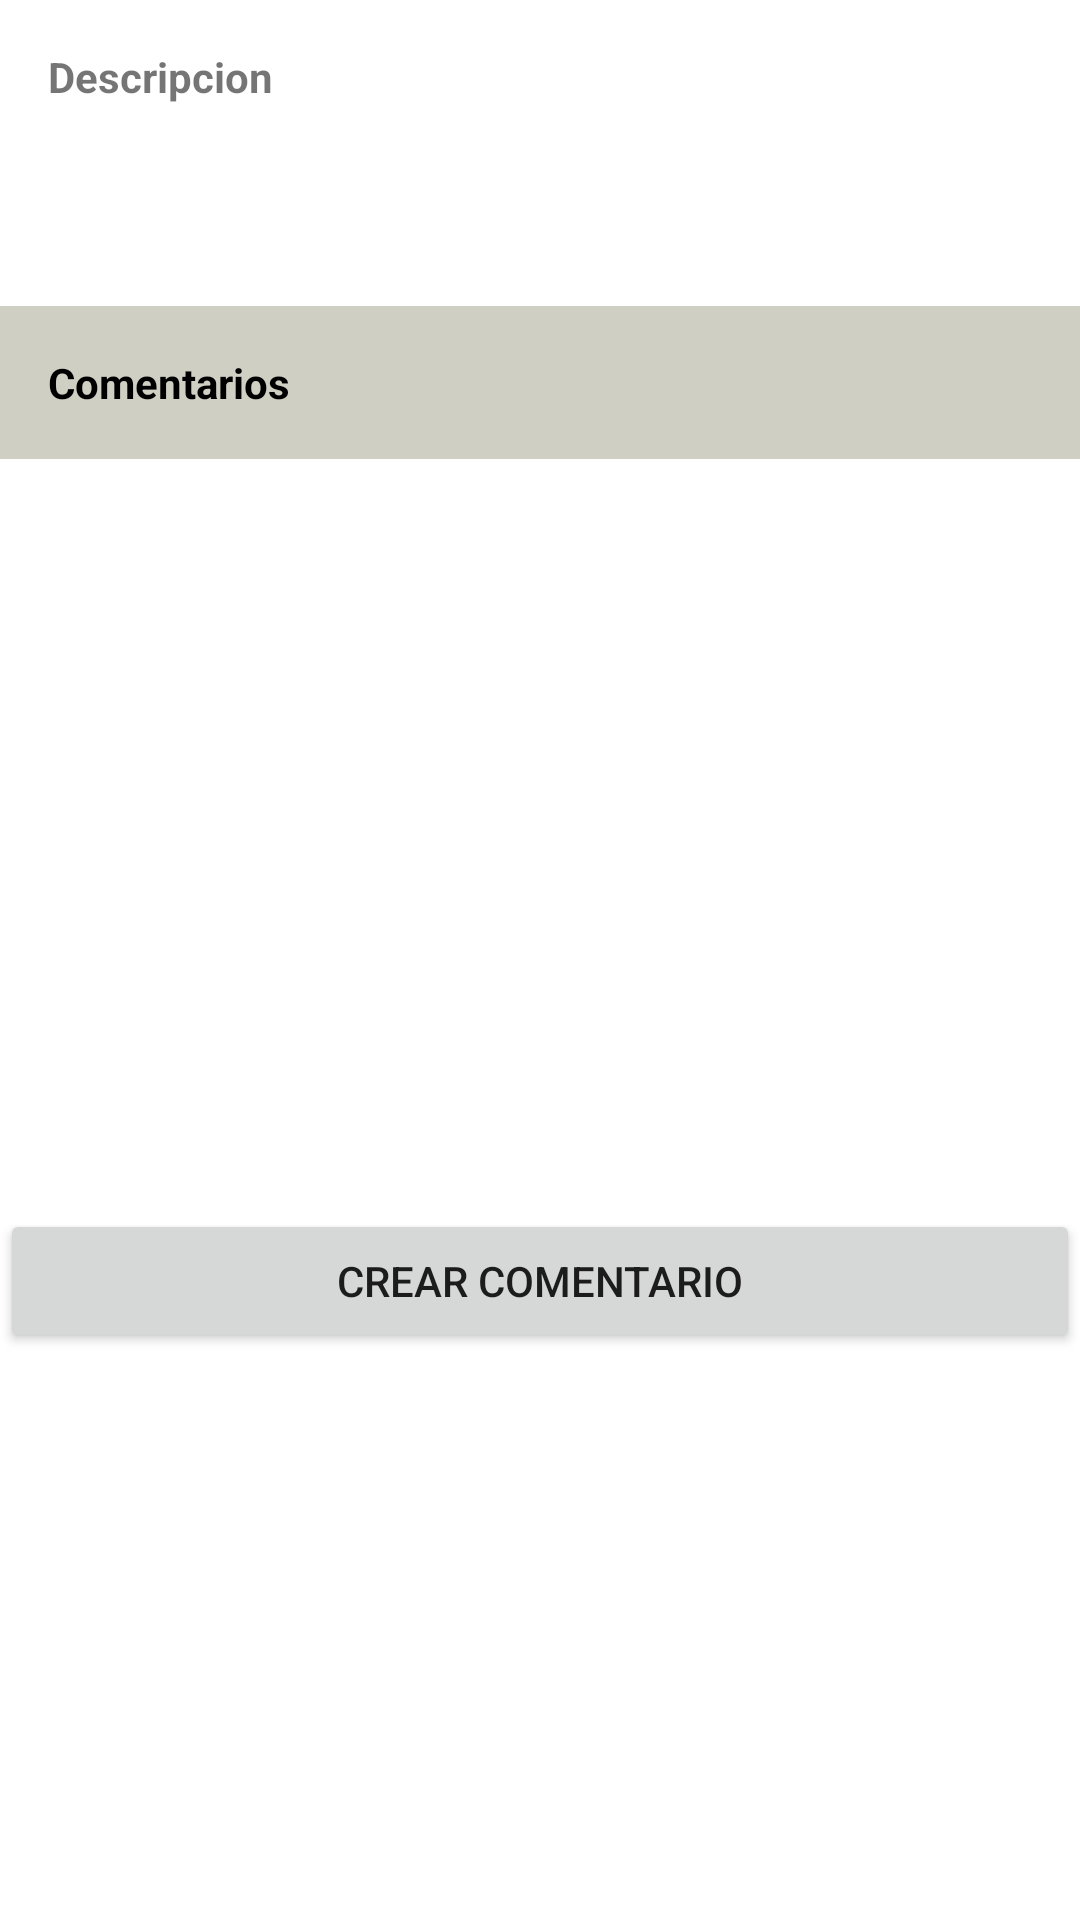

Write the Android layout XML for this screen, with the resource values it uses.
<!-- AndroidManifest.xml: application theme Theme.Vinilos -->
<!-- res/layout/fragment_comment.xml -->
<?xml version="1.0" encoding="utf-8"?>
<FrameLayout xmlns:android="http://schemas.android.com/apk/res/android"
    xmlns:tools="http://schemas.android.com/tools"
    android:layout_width="match_parent"
    android:layout_height="match_parent"
    tools:context=".ui.CommentFragment">

    <LinearLayout
        android:layout_width="match_parent"
        android:layout_height="match_parent"
        android:orientation="vertical">

        <TextView
            android:id="@+id/titledetailAlbumtext"
            android:layout_width="match_parent"
            android:layout_height="wrap_content"
            android:text="@string/description"
            android:textStyle="bold"
            android:layout_margin="16dp" />

        <TextView
            android:id="@+id/detailAlbumtext"
            android:layout_width="match_parent"
            android:layout_height="wrap_content"
            android:text=""
            android:layout_margin="16dp" />

        <TextView
            android:id="@+id/titleComentarios"
            android:layout_width="match_parent"
            android:layout_height="wrap_content"
            android:background="#40404010"
            android:text="@string/comments"
            android:textColor="@color/black"
            android:textStyle="bold"
            android:padding="16dp" />

        <androidx.recyclerview.widget.RecyclerView
            android:id="@+id/fragments_rvcomments"
            android:layout_width="match_parent"
            android:layout_height="250dp"
            tools:listitem="@layout/comment__item" />

        <Button
            android:id="@+id/button_go_create_comment"
            android:layout_width="match_parent"
            android:layout_height="wrap_content"
            android:layout_gravity="center_horizontal"
            android:text="@string/Create_lbl_comment" />
    </LinearLayout>

</FrameLayout>
<!-- res/layout/comment__item.xml (included above) -->
<?xml version="1.0" encoding="utf-8"?>
<layout xmlns:android="http://schemas.android.com/apk/res/android"
    xmlns:app="http://schemas.android.com/apk/res-auto">

    <data>

        <variable
            name="comment"
            type="com.example.vinilos.models.Comment" />
    </data>

    <androidx.constraintlayout.widget.ConstraintLayout
        android:layout_width="match_parent"
        android:layout_height="wrap_content">

        <com.google.android.material.card.MaterialCardView
            android:layout_width="match_parent"
            android:layout_height="wrap_content"
            app:layout_constraintBottom_toBottomOf="parent"
            app:layout_constraintEnd_toEndOf="parent"
            app:layout_constraintStart_toStartOf="parent"
            app:layout_constraintTop_toTopOf="parent"
            app:strokeWidth="4dp"
            app:cardElevation="10dp"
            android:layout_margin="2dp">

            <LinearLayout
                android:layout_width="match_parent"
                android:layout_height="wrap_content"
                android:orientation="vertical"
                android:layout_margin="4dp">

                <TextView
                    android:id="@+id/textView1"
                    android:layout_width="match_parent"
                    android:layout_height="wrap_content"
                    android:textStyle="bold"
                    android:text="@{comment.description}" />

                <LinearLayout
                    android:layout_width="match_parent"
                    android:layout_height="wrap_content"
                    android:orientation="horizontal"
                    android:layout_margin="4dp">

                    <ImageView
                        android:layout_width="wrap_content"
                        android:layout_height="wrap_content"
                        android:fillColor="@color/black"
                        app:srcCompat="@drawable/startyellow"
                        android:contentDescription="CalificacionAlbum" />

                    <TextView
                        android:id="@+id/textView3"
                        android:layout_width="match_parent"
                        android:layout_height="wrap_content"
                        android:textStyle="bold"
                        android:text="@{``+comment.rating}" />
                </LinearLayout>

            </LinearLayout>
        </com.google.android.material.card.MaterialCardView>
    </androidx.constraintlayout.widget.ConstraintLayout>
</layout>
<!-- resources referenced by this layout -->
<resources>
  <!-- drawable startyellow (drawable) -->
  <vector android:height="24dp"
      android:tint="#FED602"
      android:viewportHeight="24"
      android:viewportWidth="24"
      android:width="24dp"
      xmlns:android="http://schemas.android.com/apk/res/android">
      <path
          android:fillColor="@android:color/white"
          android:pathData="M12,17.27L18.18,21l-1.64,-7.03L22,9.24l-7.19,-0.61L12,2 9.19,8.63 2,9.24l5.46,4.73L5.82,21z" />
  </vector>
  <string name="Create_lbl_comment">Crear comentario</string>
  <string name="comments">Comentarios</string>
  <string name="description">Descripcion</string>
  <style name="Theme.Vinilos" parent="Theme.MaterialComponents.DayNight.DarkActionBar">
          
          <item name="colorPrimary">#5A5A5A</item>
          <item name="colorPrimaryVariant">@color/purple_700</item>
          <item name="colorOnPrimary">@color/white</item>
          
          <item name="colorSecondary">@color/teal_200</item>
          <item name="colorSecondaryVariant">@color/teal_700</item>
          <item name="colorOnSecondary">@color/black</item>
          
          <item name="android:statusBarColor" tools:targetApi="l">?attr/colorPrimaryVariant</item>
          
      </style>
  <!-- not gathered from this repository: default colours our renderer supplied (Android Studio template values) -->
  <color name="purple_700">#FF3700B3</color>
  <color name="teal_200">#FF03DAC5</color>
  <color name="teal_700">#FF018786</color>
  <color name="black">#FF000000</color>
  <color name="white">#FFFFFFFF</color>
</resources>
